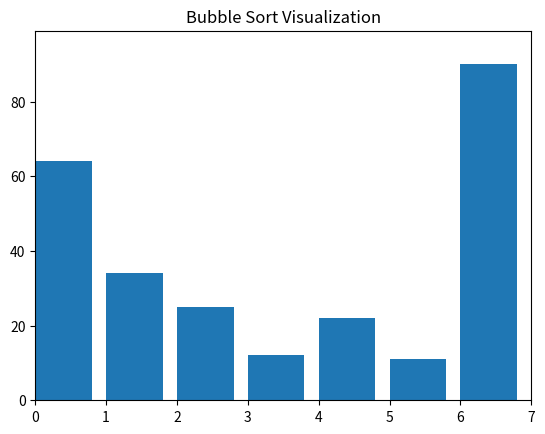

Reproduce this figure in Python.
import matplotlib.pyplot as plt
import matplotlib.animation as animation

def bubble_sort(arr):
    n = len(arr)
    # Generator to yield the array after each swap
    for i in range(n):
        for j in range(0, n-i-1):
            if arr[j] > arr[j+1]:
                arr[j], arr[j+1] = arr[j+1], arr[j]
                yield arr

def update_fig(arr, rects):
    for rect, val in zip(rects, arr):
        rect.set_height(val)

def bubble_sort_visualize(arr):
    fig, ax = plt.subplots()
    ax.set_title("Bubble Sort Visualization")
    bar_rects = ax.bar(range(len(arr)), arr, align="edge")
    ax.set_xlim(0, len(arr))
    ax.set_ylim(0, int(1.1 * max(arr)))
    
    anim = animation.FuncAnimation(
        fig, 
        func=update_fig, 
        fargs=(bar_rects,), 
        frames=bubble_sort(arr), 
        interval=100,
        repeat=False
    )
    plt.show()

# Example usage for visualization:
data = [64, 34, 25, 12, 22, 11, 90]
bubble_sort_visualize(data)
